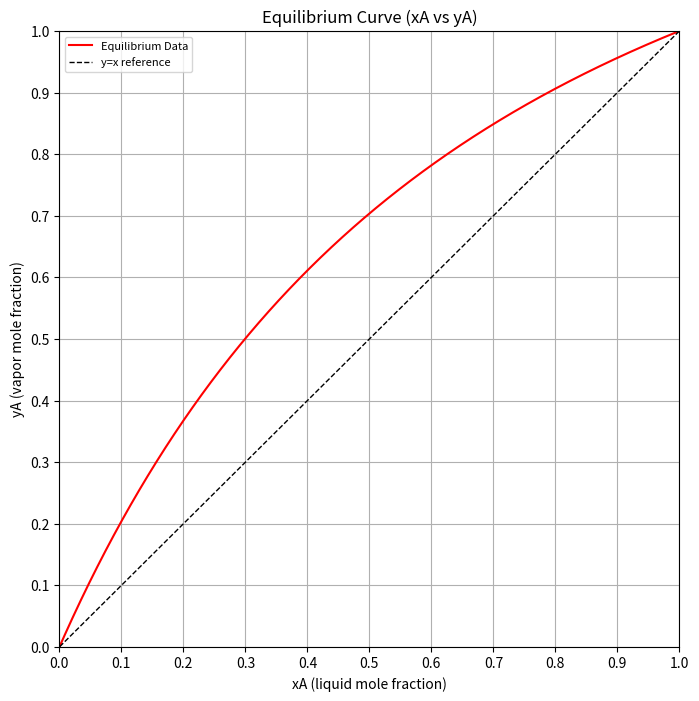
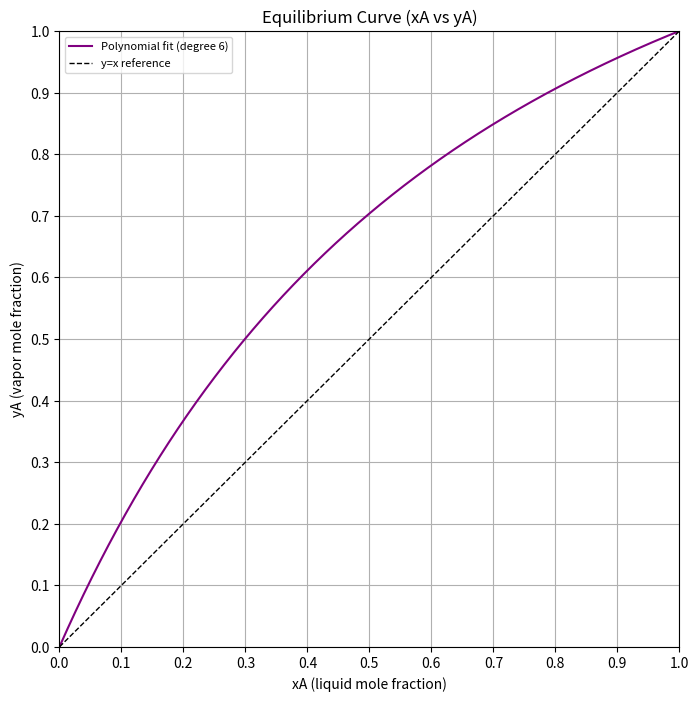
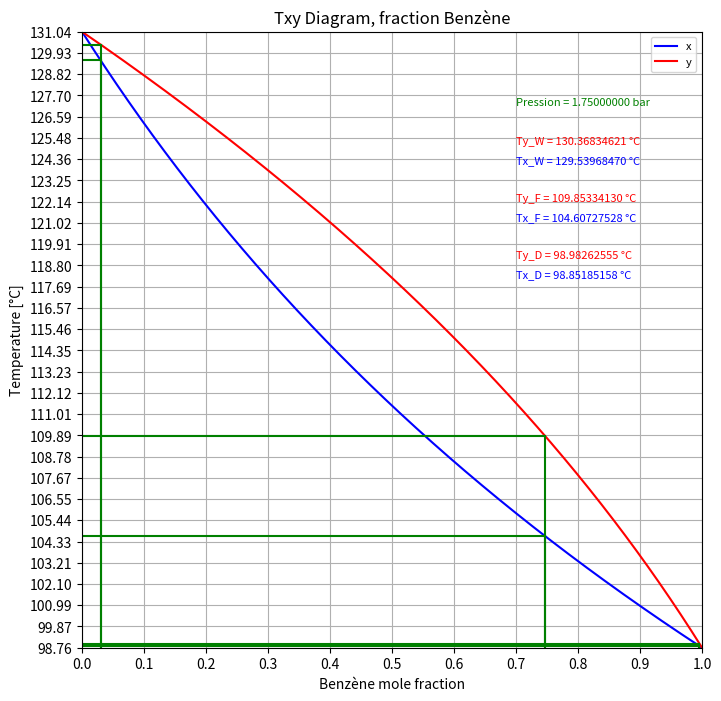
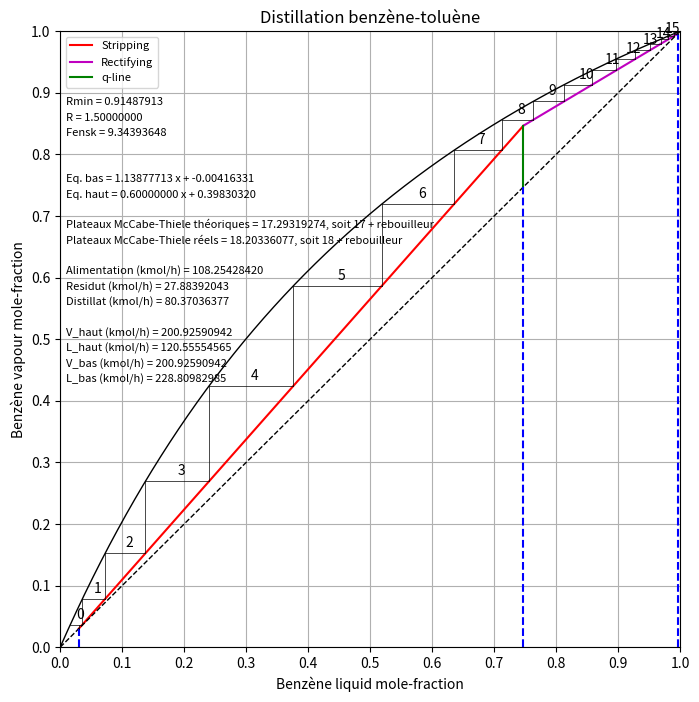
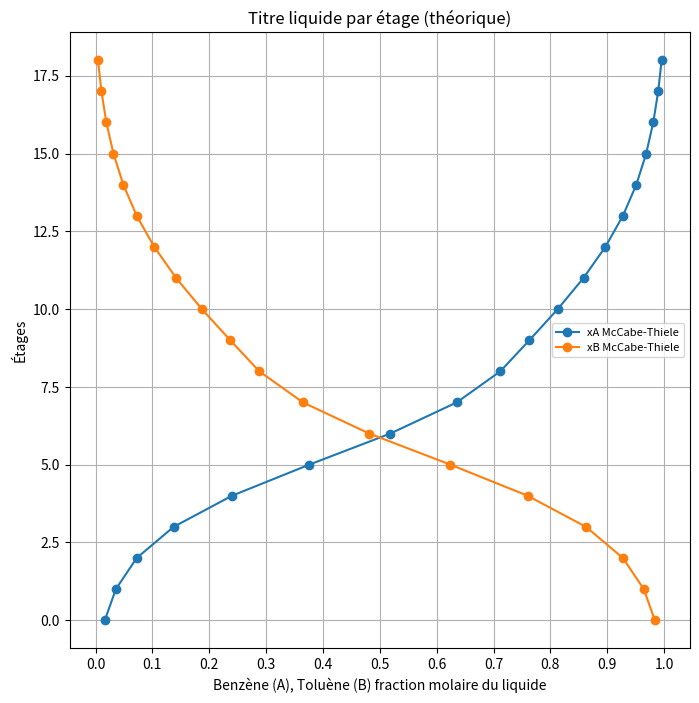
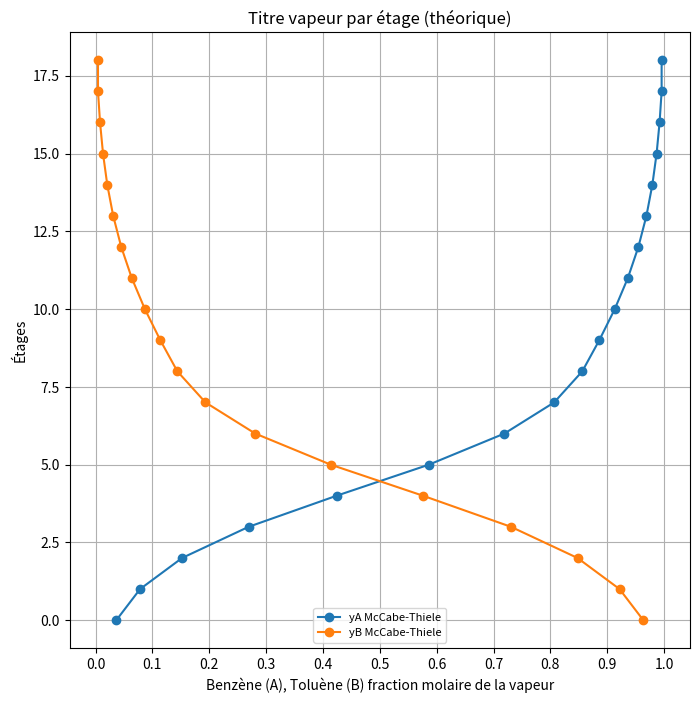

Python code for these plots, in order:
# -*- coding: utf-8 -*-
"""
Created in 2025

@author: Vicetrion

All uses allowed.
"""
import numpy as np
import matplotlib.pyplot as plt
from scipy.integrate import trapezoid
from scipy.optimize import fsolve
from typing import Callable

#McCabe-Thiele
###############################################################################
def antoine_temperature(A, B, C, P):
    """Calculate temperature from Antoine equation given A, B, C coefficients and pressure."""
    return (B / (A - np.log10(P))) - C

def equilibrium_data(Aa, Ba, Ca, Ab, Bb, Cb, P, points):
    """Generate equilibrium data (xA vs yA) for a binary mixture."""
    # Calculate boiling temperatures for pure A and B
    temp_A = antoine_temperature(Aa, Ba, Ca, P)
    temp_B = antoine_temperature(Ab, Bb, Cb, P)
    
    # Generate temperature range
    temps = np.linspace(temp_A, temp_B, points)
 
    # Calculate vapor pressures for each component
    pA = 10**(Aa - Ba / (temps + Ca))
    pB = 10**(Ab - Bb / (temps + Cb))
    
    # Calculate equilibrium compositions
    xA = (P - pB) / (pA - pB)
    yA = (pA * xA) / P
    
    return xA, yA, temps

def plot_equilibrium(xA, yA,points):
    """Plot equilibrium diagram with data points and fitted polynomial."""
    plt.figure(figsize=(8,8))
    plt.plot(xA, yA, 'r')
    
    # Reference line y=x
    plt.plot(xA, xA, 'k--',lw = 1)
    
    plt.xticks(np.linspace(0, 1, 11))
    plt.yticks(np.linspace(0, 1, 11))
    
    plt.xlabel('xA (liquid mole fraction)')
    plt.ylabel('yA (vapor mole fraction)')
    plt.title('Equilibrium Curve (xA vs yA)')
    plt.legend(['Equilibrium Data', "y=x reference"], fontsize = 8)

    plt.xlim(0, 1)
    plt.ylim(0, 1)
    plt.grid()
    plt.show()
    
def plot_polyfit(poly_coeffs,points):
    """Plot fitted polynomial."""
    plt.figure(figsize=(8,8))
    #Plot polynomial fit
    x_fit = np.linspace(0, 1, points)
    y_fit = np.polyval(poly_coeffs, x_fit)
    plt.plot(x_fit, y_fit, 'purple')
    
    # Reference line y=x
    plt.plot(x_fit, x_fit, "k--", lw = 1) 
    
    plt.xticks(np.linspace(0, 1, 11))
    plt.yticks(np.linspace(0, 1, 11))
    
    plt.xlabel('xA (liquid mole fraction)')
    plt.ylabel('yA (vapor mole fraction)')
    plt.title('Equilibrium Curve (xA vs yA)')
    plt.legend([f'Polynomial fit (degree {len(poly_coeffs)-1})', "y=x reference"], fontsize = 8)
    plt.xlim(0, 1)
    plt.ylim(0, 1)
    plt.grid()
    plt.show()

def plot_txy(poly_TxA, poly_TyA,titre,W,F,D,points,P):
    """Plot Txy diagram."""
    plt.figure(figsize=(8,8))
    #on évalue avec les polynomes
    x_fit = np.linspace(0, 1, points)
    x_ = np.polyval(poly_TxA, x_fit)
    
    y_ = np.polyval(poly_TyA, x_fit)
    
    plt.plot(x_fit, x_-273.15, 'b', label='T vs xA (liquid)')
    plt.plot(x_fit, y_-273.15, 'r', label='T vs yA (vapor)')
    
    plt.xticks(np.linspace(0, 1, 11))
    plt.yticks(np.linspace(x_[0]-273.150, x_[points-1]-273.150, 30))############### le 30 a modifier si besoin
    
    plt.plot([W, W], [y_[points-1]-273.150, np.polyval(poly_TyA, W)-273.150], "g")
    plt.plot([0, W], [np.polyval(poly_TyA, W)-273.150, np.polyval(poly_TyA, W)-273.150], "g")
    
    plt.plot([W, W], [x_[points-1]-273.150, np.polyval(poly_TxA, W)-273.150], "g")
    plt.plot([0, W], [np.polyval(poly_TxA, W)-273.150, np.polyval(poly_TxA, W)-273.150], "g")
    
    
    plt.plot([F, F], [y_[points-1]-273.150, np.polyval(poly_TyA, F)-273.150], "g")
    plt.plot([0, F], [np.polyval(poly_TyA, F)-273.150, np.polyval(poly_TyA, F)-273.150], "g")
    
    plt.plot([F, F], [x_[points-1]-273.150, np.polyval(poly_TxA, F)-273.150], "g")
    plt.plot([0, F], [np.polyval(poly_TxA, F)-273.150, np.polyval(poly_TxA, F)-273.150], "g")
    
    
    plt.plot([D, D], [y_[points-1]-273.150, np.polyval(poly_TyA, D)-273.150], "g")
    plt.plot([0, D], [np.polyval(poly_TyA, D)-273.150, np.polyval(poly_TyA, D)-273.150], "g")
    
    plt.plot([D, D], [x_[points-1]-273.150, np.polyval(poly_TxA, D)-273.150], "g")
    plt.plot([0, D], [np.polyval(poly_TxA, D)-273.150, np.polyval(poly_TxA, D)-273.150], "g")
    
    affiche = 0.88*(x_[0]-x_[points-1])+x_[points-1]-273.15
    ecart = 1
    
    plt.text(0.7, affiche, f"Pression = {P:.{decimal}f} bar", fontsize=8, color='g')
    affiche = affiche-ecart*2
    
    plt.text(0.7, affiche, f"Ty_W = {(np.polyval(poly_TyA, W)-273.150):.{decimal}f} °C", fontsize=8, color='r')
    affiche = affiche-ecart
    plt.text(0.7, affiche, f"Tx_W = {(np.polyval(poly_TxA, W)-273.150):.{decimal}f} °C", fontsize=8, color='b')
    affiche = affiche-ecart*2
    
    plt.text(0.7, affiche, f"Ty_F = {(np.polyval(poly_TyA, F)-273.150):.{decimal}f} °C", fontsize=8, color='r')
    affiche = affiche-ecart
    plt.text(0.7, affiche, f"Tx_F = {(np.polyval(poly_TxA, F)-273.150):.{decimal}f} °C", fontsize=8, color='b')
    affiche = affiche-ecart*2
    
    plt.text(0.7, affiche, f"Ty_D = {(np.polyval(poly_TyA, D)-273.150):.{decimal}f} °C", fontsize=8, color='r')
    affiche = affiche-ecart
    plt.text(0.7, affiche, f"Tx_D = {(np.polyval(poly_TxA, D)-273.150):.{decimal}f} °C", fontsize=8, color='b')
    affiche = affiche-ecart
    
    plt.xlabel('Benzène mole fraction')
    plt.ylabel('Temperature [°C]')
    plt.title(titre)
    plt.legend(["x","y"], fontsize=8)
    plt.xlim(0, 1)
    plt.ylim(x_[points-1]-273.15, x_[0]-273.15)
    plt.grid()
    plt.show()

class distillColumn:
    def __init__(self, feed: float, xb: float, xf: float, xd: float, q: float,EfficacitePlateaux:float,
                 fxy : Callable, r: float, name: str = ""):
        """__init__ _summary_

        Args:
            feed (float): flowrate of the feed stream
            xb (float): molar fraction of the liquid at the buttoms
            xf (float): molar fraction of the liquid in the feed stream
            xd (float): molar fraction of the liquid at the distilate
            q (float): thermodynamical state of the feed
            EfficacitePlateaux : efficacité des plateaux
            fxy : xy equilibrium
            r (float): reflux ratio
            name (str, optional): name of the object/tower. Defaults to "".
        """
        self.system_name = name
        #
        self.feed = feed
        self.q = q
        self.f = fxy
        self.x_B, self.x_F, self.x_D = xb, xf, xd
        self.R = r
        #
        self.efficacite = EfficacitePlateaux
        #
        self.D = (xf - xb) / (xd - xb) * feed
        self.B = feed - self.D
        self.x_mid = q!=1 and (xd/(r+1)+xf/(q-1))/((q/(q-1))-(r/(r+1))) or xf
        self.y_mid = self.upper_line(self.x_mid)
        #
        self.L_upper = self.D * self.R
        self.V_upper = (1 + self.R) * self.D
        self._a = (self.y_mid - self.x_B) / (self.x_mid - self.x_B)
        self._b = (1 - self._a) * self.x_B
        
        self.V_lower = self.B / (self._a - 1)
        self.L_lower = self.V_lower + self.B
        #
        self.R_prime_W = self.V_lower/self.B
        #
        self.n_trays = 0    # initializing the tray numbers
        # almost private methods
        self.Rmin = self._rmin()        # compute the minimum reflux ratio
        self._azeocheck()   # check if there are any azeotropes
        
    def _azeocheck(self):
        """_azeocheck check if there are any azeotropes in the solution.
        distillation process stops at the azeotrope point, if exists.
        """
        self.x_azeo = -1    # initial value
        fun = lambda x: self.f(x) - x
        x = fsolve(fun, 0.5)[0] # solve: f(x) = x where f(x) is the equilibrim
        if (0 < x < 1) and (x > 1e-2 or x < 1-1e-2):
            self.x_azeo = x
        return None
    
    def upper_line(self, x: float):
        """upper_line the function for operating line at the upper section of
        the column.
        R/(R+1)*x + x_d/(R+1)
        latex: y = \frac{R}{R+1}x + \frac{x_{d}}{R+1}

        Args:
            x (float): input parameter, liquid mole fraction

        Returns:
            _type_: vapour mole fraction (y)
        """
        return self.R / (self.R+1) * x + self.x_D / (self.R+1)
    
    def lower_line(self, x: float):
        """lower_line the function for operating line at the lower section of
        the column.

        Args:
            x (float): input parameter, liquid mole fraction

        Returns:
            _type_: vapour mole fraction (y)
        """
        return self._a * x + self._b
    
    def plot(self,points, figure):
        
        x_lower = np.linspace(self.x_B, self.x_mid, points)
        x_upper = np.linspace(self.x_mid, self.x_D, points)
        x = np.linspace(0, 1, points)
        _ = plt.figure(figure, figsize = (8, 8))
        # plot title
        plt.title(self.system_name)
        # plotting
        plt.plot(x_lower, self.lower_line(x_lower), "r")    # stripping section
        plt.plot(x_upper, self.upper_line(x_upper), "m")    # rectifying section
        plt.plot([self.x_F, self.x_mid],[self.x_F, self.upper_line(self.x_mid)],"green")                                       # q-line
       
        plt.legend(["Stripping", "Rectifying", "q-line"], fontsize=8)
        
        plt.plot(x, self.f(x), "k", lw = 1)                 # equilibrium
        plt.plot(x, x, "k--", lw = 1)                       # y = x
        plt.plot([self.x_B, self.x_B], [0, self.x_B], "b--")
        plt.plot([self.x_D, self.x_D], [0, self.x_D], "b--")
        plt.plot([self.x_F, self.x_F], [0, self.x_F], "b--")
        
        for i in range(len(self.x_vals)-1):
            plt.plot([self.x_vals[i], self.x_vals[i]], [self.y_vals[i], self.y_vals[i+1]], 'k', lw=0.5)
            plt.annotate(f"{len(self.x_vals)-2-i}", ((self.x_vals[i]+ self.x_vals[i+1])/2, self.y_vals[i+1]+0.01))
            plt.plot([self.x_vals[i], self.x_vals[i+1]], [self.y_vals[i+1], self.y_vals[i+1]], 'k', lw=0.5)
        
        plt.plot([self.x_B, self.x_B],[self.x_B,self.y_vals[i+1]],'k',lw=0.5)
       
        #affichage de la légende
        affiche = 0.88
        ecart = 0.025
        
        plt.text(0.01, affiche, f"Rmin = {self.Rmin:.{decimal}f}", fontsize=8, color='black')
        affiche = affiche-ecart
        plt.text(0.01, affiche, f"R = {self.R:.{decimal}f}", fontsize=8, color='black')
        affiche = affiche-ecart
        plt.text(0.01, affiche, f"Fensk = {self.fensk(points):.{decimal}f}", fontsize=8, color='black')
        
        affiche = affiche-ecart*2   
        if self.q!=1:
            plt.text(0.01, affiche, f"Eq. F = {(self.q / (self.q - 1)):.{decimal}f} x - {(self.x_F / (self.q - 1)):.{decimal}f}", fontsize=8, color='black')
        affiche = affiche-ecart
        plt.text(0.01, affiche, f"Eq. bas = {self._a:.{decimal}f} x + {self._b:.{decimal}f}", fontsize=8, color='black')
        affiche = affiche-ecart
        plt.text(0.01, affiche, f"Eq. haut = {self.R / (self.R+1):.{decimal}f} x + {self.x_D / (self.R+1):.{decimal}f}", fontsize=8, color='black')
        
        affiche = affiche-ecart*2
        Plateaux = len(self.x_vals)-2 + (self.x_B - self.x_vals[i])/(self.x_vals[i+1]- self.x_vals[i])
        plt.text(0.01, affiche, f"Plateaux McCabe-Thiele théoriques = {Plateaux:.{decimal}f}, soit {int(Plateaux)} + rebouilleur", fontsize=8, color='black')
        
        affiche = affiche-ecart
        plt.text(0.01, affiche, f"Plateaux McCabe-Thiele réels = {Plateaux/self.efficacite:.{decimal}f}, soit {int(Plateaux/self.efficacite)} + rebouilleur", fontsize=8, color='black')
        
        affiche = affiche-ecart*2
        plt.text(0.01, affiche, f"Alimentation (kmol/h) = {self.feed:.{decimal}f}", fontsize=8, color='black')
        
        affiche = affiche-ecart
        plt.text(0.01, affiche, f"Residut (kmol/h) = {self.B:.{decimal}f}", fontsize=8, color='black')
        
        affiche = affiche-ecart
        plt.text(0.01, affiche, f"Distillat (kmol/h) = {self.D:.{decimal}f}", fontsize=8, color='black')
       
        affiche = affiche-ecart*2
        plt.text(0.01, affiche, f"V_haut (kmol/h) = {self.V_upper:.{decimal}f}", fontsize=8, color='black')
        
        affiche = affiche-ecart
        plt.text(0.01, affiche, f"L_haut (kmol/h) = {self.L_upper:.{decimal}f}", fontsize=8, color='black')
        
        affiche = affiche-ecart
        plt.text(0.01, affiche, f"V_bas (kmol/h) = {self.V_lower:.{decimal}f}", fontsize=8, color='black')
        
        affiche = affiche-ecart
        plt.text(0.01, affiche, f"L_bas (kmol/h) = {self.L_lower:.{decimal}f}", fontsize=8, color='black')
       
        
        
        # axis ticks and labels
        plt.xticks(np.linspace(0, 1, 11))
        plt.yticks(np.linspace(0, 1, 11))
        plt.xlabel("Benzène liquid mole-fraction")
        plt.ylabel("Benzène vapour mole-fraction")
        # range of the x, y parameters; between 0 and 1
        plt.xlim(0, 1)
        plt.ylim(0, 1)
        plt.grid();
        plt.show()
    
    def q_line(self,x):
        if self.q==1:
            qmod = 1.000000000000001
        else:
            qmod = self.q
        return (qmod / (qmod - 1)) * x - (self.x_F / (qmod - 1))

    
    def find_intersection(self):
        return fsolve(lambda x: self.upper_line(x) - self.q_line(x), self.x_F)[0]
    
    def run(self,points,MAX_etages,poly_coeffs):
                
        x_intersect = self.find_intersection()
        y_intersect = self.upper_line(x_intersect)

        # Stripping line slope
        strip_slope = (y_intersect - self.x_B) / (x_intersect - self.x_B)
        strip_intercept = self.x_B * (1 - strip_slope)

        x_esc = self.x_D
        stages = 0

        x_vals = [x_esc]
        y_vals = [self.x_D]

        while x_esc > self.x_B and stages < MAX_etages:
            if x_esc > x_intersect:
                y_esc = self.upper_line(x_esc)
            else:
                y_esc = strip_slope * x_esc + strip_intercept
                
            x_next = fsolve(lambda x_: np.polyval(poly_coeffs, x_) - y_esc, x_esc)[0]

            x_vals.append(x_next)
            y_vals.append(y_esc)

            stages += 1
            x_esc = x_next

        self.x_vals  = x_vals
        self.y_vals =y_vals
            
        self.n_trays = stages
        # control if there are infinite number of trays calculated which means
        # an azeotrope exists.
        if self.n_trays < MAX_etages:
            return 0
        else:
            return -1
    
    def fensk(self, points):
        """fensk Fensk equation: an estimate of the minimum required trays for
        a given system; A rule of thumb.

        Args:
            N (int, optional): number of points in the calculation. 

        Returns:
            _type_: minimum number of the trays.
        """
        alphaFun = lambda x: (self.f(x)/x)/((1-self.f(x))/(1-x))
        x = np.linspace(1e-6, 1, points, endpoint = False)
        y = alphaFun(x)
        a = trapezoid(y, x)
        self.average_alpha = a  # average volatility of the solution
        n = np.log(self.x_D/(1 - self.x_D) * (1 - self.x_B)/self.x_B) / np.log(a) -1
        return n
    
    def _rmin(self):
        """_rmin compute the minimum reflux ratio
        """
        if self.q == 1:
            x = self.x_F
        else:
            self.eq = lambda x: self.f(x) - self.q / (self.q-1) * x + self.x_F / (self.q-1)
            x = fsolve(self.eq, self.x_F)[0]
        y = self.f(x)
        k = (y - self.x_D) / (x - self.x_D)
        
        return k / (1 - k)
    
    def L_etages(self,points):
        _ = plt.figure("McCabe-Thiele xa", figsize = (8, 8))
        # plot title
        plt.title("Titre liquide par étage (théorique)")
        
        plt.plot(self.x_vals[::-1], np.linspace(0, len(self.x_vals)-1, len(self.x_vals)),"o-")
        plt.plot(np.ones([len(self.x_vals)])-self.x_vals[::-1], np.linspace(0, len(self.x_vals)-1, len(self.x_vals)),"o-")
       
        plt.legend(["xA McCabe-Thiele","xB McCabe-Thiele"], fontsize=8)
        
        # axis ticks and labels
        plt.xticks(np.linspace(0, 1, 11))
       
        plt.xlabel("Benzène (A), Toluène (B) fraction molaire du liquide")
        plt.ylabel("Étages")
        # range of the x, y parameters; between 0 and 1
        
        plt.grid();
        plt.show()
    
    def V_etages(self,points):
        _ = plt.figure("McCabe-Thiele ya", figsize = (8, 8))
        # plot title
        plt.title("Titre vapeur par étage (théorique)")
        
        plt.plot(self.y_vals[::-1], np.linspace(0, len(self.y_vals)-1, len(self.y_vals)),"o-")
        plt.plot(np.ones([len(self.y_vals)])-self.y_vals[::-1], np.linspace(0, len(self.y_vals)-1, len(self.y_vals)),"o-")
       
        plt.legend(["yA McCabe-Thiele","yB McCabe-Thiele"], fontsize=8)
        
        # axis ticks and labels
        plt.xticks(np.linspace(0, 1, 11))
       
        plt.xlabel("Benzène (A), Toluène (B) fraction molaire de la vapeur")
        plt.ylabel("Étages")
        # range of the x, y parameters; between 0 and 1
        
        plt.grid();
        plt.show()
###############################################################################

class Condenseur:
    def hL_D(self):
        return self.col.x_D * self.h_l_D_A + (1 - self.col.x_D) * self.h_l_D_B

    def HV_D(self):
        return self.col.x_D * self.H_v_D_A + (1 - self.col.x_D) * self.H_v_D_B
    
    def run_cond(self): 
        return -(self.col.R+1)*self.col.D*(self.HV_D-self.hl_D)*1000/3600 #passage en J/s = W
    
    def T_sortie_caloporteur(self):  #température de sortie du fluide caloporteur
        return abs(self.Qc_cond)/(self.debit_D_caloporteur*self.Cp_D_caloporteur)+self.TE_D_caloporteur
    
    def __init__(self, col : distillColumn, hl_D_A : float,hl_D_B : float,Hv_D_A:float,Hv_D_B:float,Cp_D_cal:float,debit_cal_D:float,TE_D_cal:float):
        self.col = col
        #
        self.h_l_D_A = hl_D_A               #kJ/kmol
        self.h_l_D_B = hl_D_B
        #
        self.H_v_D_A = Hv_D_A
        self.H_v_D_B = Hv_D_B
        #
        self.Cp_D_caloporteur = Cp_D_cal*1000           #de kJ/kmol/K en J/kmol/K
        self.debit_D_caloporteur = debit_cal_D/3600     #de kmol/h en kmol/s
        
        self.TE_D_caloporteur = TE_D_cal                #°C
        #
        self.HV_D = self.HV_D()
        self.hl_D = self.hL_D()    
        #
        self.Qc_cond = self.run_cond()
        self.Tf_caloporteur = self.T_sortie_caloporteur()
        
    
    def Affiche(self):
        print(f"Qc = {self.Qc_cond/1000000:.{decimal}f} MW")    #!!! on fait un passage en MW pour l'affichage
        print(f"TF_caloporteur = {self.Tf_caloporteur:.{decimal}f} °C")    
         
    
    
class Bouilleur:
    def hL_W(self):
        return self.col.x_B * self.h_l_B_A + (1 - self.col.x_B) * self.h_l_B_B

    def HV_W(self):
        return self.col.x_B * self.H_v_B_A + (1 - self.col.x_B) * self.H_v_B_B
    
    def run_bouil(self): 
        return self.col.V_lower*(self.HV_B-self.hl_B)*1000/3600   #passage en J/s = W
    
    def T_sortie_caloporteur(self):  #température de sortie du fluide caloporteur
        return -abs(self.Qc_bouil)/(self.debit_B_caloporteur*self.Cp_B_caloporteur)+self.TE_B_caloporteur
    
    def __init__(self, col : distillColumn, hl_W_A : float,hl_W_B : float,Hv_W_A:float,Hv_W_B:float,Cp_W_cal:float,debit_cal_W:float,TE_W_cal:float):
        self.col = col
        #
        self.h_l_B_A = hl_W_A
        self.h_l_B_B = hl_W_B
        #
        self.H_v_B_A = Hv_W_A
        self.H_v_B_B = Hv_W_B
        #
        self.Cp_B_caloporteur = Cp_W_cal
        self.debit_B_caloporteur = debit_cal_W
        self.TE_B_caloporteur = TE_W_cal                #°C
        #
        self.HV_B = self.HV_W()
        self.hl_B = self.hL_W()    
        #
        self.Qc_bouil = self.run_bouil()
        self.Tf_caloporteur = self.T_sortie_caloporteur()
    
    def Affiche(self):
        print(f"Qb = {self.Qc_bouil/1000000:.{decimal}f} MW")    #!!! on fait un passage en MW pour l'affichage
        print(f"TF_caloporteur = {self.Tf_caloporteur:.{decimal}f} °C")
        

###############################################################################
# Données
# Antoine coefficients for Component A and B (P en bar et T en Kelvin obligatoirement)
Aa, Ba, Ca = 4.72583, 1660.652, -1.461
Ab, Bb, Cb = 4.07827, 1343.943, -53.773

P_colonne_haut = 1.5 # Pression (bar)
P_colonne_bas = 2 

#Colonne à distiller
MAX_etages =150

F = 108.2542842     #flux d'alimentation (kmol/h)
xf = 0.747          #fraction molaire de l'alimentation
xd = 0.995758       #fraction molaire du ditillat
xr = 0.03         #fraction molaire du résidut

q = 1   #fraction de liquide à l'alimentation (L=1, V=0)

R = 1.5    #reflux (R = L/D)
EfficacitePlateaux = 0.95 #efficacité des plateaux réels, nous aurions pu prendre l'efficacité de Murphree et changer le reste du code en fonction pour être précis

resolution = 1E-5      #précision souhaitée

degree = 6 #degrée des polynomes pour les régressions (3+ préférable)

decimal = 8 #strictement visuel pour les résulats, aucun impact sur les calculs

###############################################################################
Pmoyen=(P_colonne_haut+P_colonne_bas)/2         #valeur moyenne de P dans la colonne

points = round(1.0/resolution)

# Generate equilibrium data
xA, yA, temps = equilibrium_data(Aa, Ba, Ca, Ab, Bb, Cb, Pmoyen, points)

xA_haut, yA_haut, temps_haut = equilibrium_data(Aa, Ba, Ca, Ab, Bb, Cb, P_colonne_haut, points)
xA_bas, yA_bas, temps_bas = equilibrium_data(Aa, Ba, Ca, Ab, Bb, Cb, P_colonne_bas, points)

# Fit a polynomial for equilibrium (degree 3+ for example)
poly_coeffs_haut = np.polyfit(xA_haut, yA_haut, degree)
poly_coeffs = np.polyfit(xA, yA, degree)
poly_coeffs_bas = np.polyfit(xA_bas, yA_bas, degree)

poly_coeffs_Tx_haut = np.polyfit(xA_haut, temps_haut, degree)
poly_coeffs_Tx = np.polyfit(xA, temps, degree)
poly_coeffs_Tx_bas = np.polyfit(xA_bas, temps_bas, degree)

poly_coeffs_Ty_haut = np.polyfit(yA_haut, temps_haut, degree)
poly_coeffs_Ty = np.polyfit(yA, temps, degree)
poly_coeffs_Ty_bas = np.polyfit(yA_bas, temps_bas, degree)

###############################################################################
# Plot
plot_equilibrium(xA, yA,points)

plot_polyfit(poly_coeffs,points) #courbe approximée de l'équilibre

plot_txy(poly_coeffs_Tx,poly_coeffs_Ty,'Txy Diagram, fraction Benzène',xr,xf, xd,points,Pmoyen)

###############################################################################
#Colonne à distiller, McCabe-Thiele

b = distillColumn(F,xr,xf, xd, q,EfficacitePlateaux, lambda x, coeffs=poly_coeffs: np.polyval(coeffs, x), R,"Distillation benzène-toluène")
b.run(points,MAX_etages,poly_coeffs)


###############################################################################
#Plot
b.plot(points,"McCabe-Thiele")

b.L_etages(points)

b.V_etages(points)
###############################################################################
#Une fois la colonne obtenue par une première exécution du programme, on calcule l'énergie au condenseur et au rebouilleur en prenant en compte les températures de la colonne
# à P haut
Hv_A_D, Hv_B_D = 31991	  ,  30385.11        #Hv au distillat, kJ/kmol 
hl_A_D, hl_B_D = -8485.3  ,  -15349         #hl au distillat, kJ/kmol

cp_cal_D = 75.377              #kJ/kmol/K     eau
debit_D_calop = 1500            #kmol/h arbitraire
Te_cal_D = 20


Cond_haut = Condenseur(b, hl_A_D, hl_B_D, Hv_A_D, Hv_B_D,cp_cal_D,debit_D_calop,Te_cal_D)
Cond_haut.Affiche()
###############################################################################
#On fait de même pour le rebouilleur, à P bas

Hv_A_W, Hv_B_W = 36606	,  36380        #Hv au distillat, kJ/kmol
hl_A_W, hl_B_W = 8280   ,  4594.6         #hl au distillat, kJ/kmol

cp_cal_W = 75.377             #kJ/kmol eau ici en tant que fluide caloporteur
debit_W_calop =  850      #kmol/h arbitraire
Te_cal_W = 160            #°C

Bouil_bas = Bouilleur(b, hl_A_W, hl_B_W, Hv_A_W, Hv_B_W,cp_cal_W,debit_W_calop,Te_cal_W)
Bouil_bas.Affiche()

